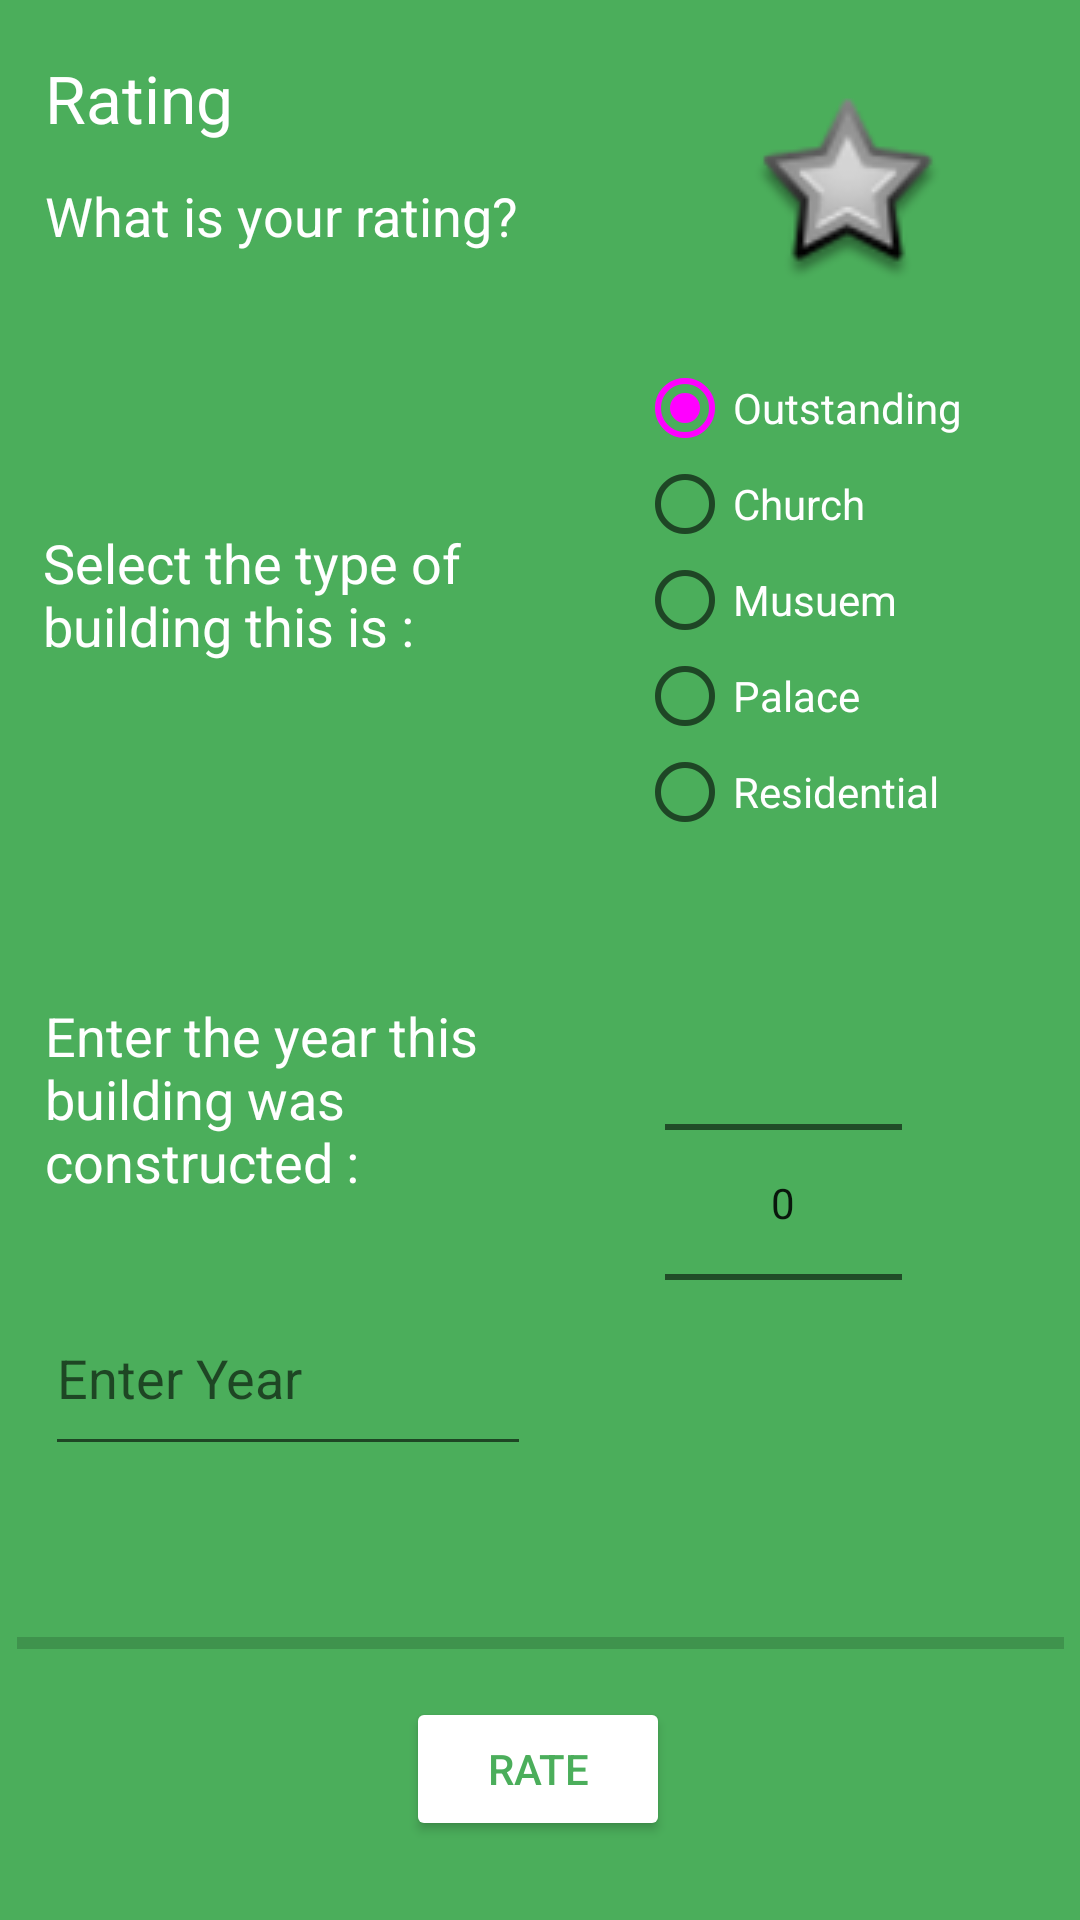

Android layout source for this screen:
<!-- AndroidManifest.xml: application theme AppTheme -->
<!-- res/layout/fragment_rate.xml -->
<?xml version="1.0" encoding="utf-8"?>
<androidx.constraintlayout.widget.ConstraintLayout
    xmlns:android="http://schemas.android.com/apk/res/android"
    xmlns:app="http://schemas.android.com/apk/res-auto"
    xmlns:tools="http://schemas.android.com/tools"
    android:layout_width="match_parent"
    android:layout_height="match_parent"
    android:background="@color/colorPrimaryDark"
    tools:context=".fragments.RateFragment">

    <ImageView
        android:id="@+id/imageicon"
        android:layout_width="64dp"
        android:layout_height="64dp"
        android:layout_alignParentTop="true"
        android:layout_marginTop="32dp"
        app:layout_constraintEnd_toEndOf="parent"
        app:layout_constraintHorizontal_bias="0.514"
        app:layout_constraintStart_toEndOf="@+id/rateTitle"
        app:layout_constraintTop_toTopOf="parent"
        app:srcCompat="@android:drawable/star_big_off" />

    <TextView
        android:id="@+id/rateTitle"
        android:layout_width="188dp"
        android:layout_height="30dp"
        android:layout_alignParentEnd="true"
        android:layout_alignParentStart="true"
        android:layout_alignParentTop="true"
        android:layout_marginBottom="8dp"
        android:layout_marginEnd="8dp"
        android:layout_marginStart="8dp"
        android:layout_marginTop="8dp"
        android:text="@string/rateTitle"
        android:textColor="#FFFFFF"
        android:textAppearance="?android:attr/textAppearanceLarge"
        app:layout_constraintBottom_toBottomOf="parent"
        app:layout_constraintEnd_toEndOf="parent"
        app:layout_constraintHorizontal_bias="0.044"
        app:layout_constraintStart_toStartOf="parent"
        app:layout_constraintTop_toTopOf="parent"
        app:layout_constraintVertical_bias="0.017" />

    <TextView
        android:id="@+id/rateSubtitle"
        android:layout_width="wrap_content"
        android:layout_height="wrap_content"
        android:layout_below="@+id/rateTitle"
        android:layout_alignEnd="@+id/rateTitle"
        android:layout_alignParentStart="true"
        android:layout_marginStart="8dp"
        android:layout_marginTop="8dp"
        android:layout_marginEnd="8dp"
        android:layout_marginBottom="8dp"
        android:text="@string/rateSubtitle"
        android:textAppearance="?android:attr/textAppearanceMedium"
        android:textColor="#FFFFFF"
        app:layout_constraintBottom_toBottomOf="parent"
        app:layout_constraintEnd_toEndOf="parent"
        app:layout_constraintHorizontal_bias="0.037"
        app:layout_constraintStart_toStartOf="parent"
        app:layout_constraintTop_toTopOf="parent"
        app:layout_constraintVertical_bias="0.086" />


    <Button
        android:id="@+id/rateButton"
        android:layout_width="wrap_content"
        android:layout_height="wrap_content"
        android:layout_alignParentBottom="true"
        android:layout_centerHorizontal="true"
        android:layout_marginStart="8dp"
        android:layout_marginTop="8dp"
        android:layout_marginEnd="8dp"
        android:layout_marginBottom="8dp"
        android:backgroundTint="@color/fui_bgGitHub"
        android:text="@string/rateButton"
        android:textColor="@color/colorPrimaryDark"
        app:layout_constraintBottom_toBottomOf="parent"
        app:layout_constraintEnd_toEndOf="parent"
        app:layout_constraintHorizontal_bias="0.498"
        app:layout_constraintStart_toStartOf="parent"
        app:layout_constraintTop_toTopOf="parent"
        app:layout_constraintVertical_bias="0.968" />

    <RadioGroup
        android:id="@+id/ratingMethod"
        android:layout_width="139dp"
        android:layout_height="181dp"
        android:layout_above="@+id/progressBar"
        android:layout_below="@+id/rateSubtitle"
        android:layout_alignParentStart="true"
        android:layout_marginStart="8dp"
        android:layout_marginTop="8dp"
        android:layout_marginEnd="8dp"
        android:layout_marginBottom="8dp"
        android:layout_toStartOf="@+id/agePicker"
        app:layout_constraintBottom_toBottomOf="parent"
        app:layout_constraintEnd_toEndOf="parent"
        app:layout_constraintHorizontal_bias="0.996"
        app:layout_constraintStart_toStartOf="parent"
        app:layout_constraintTop_toTopOf="@+id/rateTitle"
        app:layout_constraintVertical_bias="0.221">

        <RadioButton
            android:id="@+id/outstanding"
            android:layout_width="120dp"
            android:layout_height="wrap_content"
            android:checked="true"
            android:text="@string/outstanding"
            android:textColor="#FFFFFF" />

        <RadioButton
            android:id="@+id/church"
            android:layout_width="120dp"
            android:layout_height="wrap_content"
            android:checked="false"
            android:text="@string/church"
            android:textColor="#FFFFFF" />

        <RadioButton
            android:id="@+id/museum"
            android:layout_width="120dp"
            android:layout_height="wrap_content"
            android:checked="false"
            android:text="@string/museum"
            android:textColor="#FFFFFF" />

        <RadioButton
            android:id="@+id/palace"
            android:layout_width="120dp"
            android:layout_height="wrap_content"
            android:checked="false"
            android:text="@string/palace"
            android:textColor="#FFFFFF" />

        <RadioButton
            android:id="@+id/residential"
            android:layout_width="120dp"
            android:layout_height="wrap_content"
            android:checked="false"
            android:text="@string/residential"
            android:textColor="#FFFFFF" />
    </RadioGroup>

    <NumberPicker
        android:id="@+id/agePicker"
        style="@android:style/Widget.Material.NumberPicker"
        android:layout_width="79dp"
        android:layout_height="239dp"
        android:layout_alignEnd="@+id/rateSubtitle"
        android:layout_marginStart="8dp"
        android:layout_marginTop="8dp"
        android:layout_marginEnd="8dp"
        android:layout_marginBottom="8dp"
        app:layout_constraintBottom_toBottomOf="parent"
        app:layout_constraintEnd_toEndOf="parent"
        app:layout_constraintHorizontal_bias="0.806"
        app:layout_constraintStart_toStartOf="parent"
        app:layout_constraintTop_toTopOf="parent"
        app:layout_constraintVertical_bias="0.71" />

    <ProgressBar
        android:id="@+id/progressBar"
        style="?android:attr/progressBarStyleHorizontal"
        android:layout_width="349dp"
        android:layout_height="14dp"
        android:layout_above="@+id/rateButton"
        android:layout_alignEnd="@+id/rateSubtitle"
        android:layout_alignParentStart="true"
        android:layout_marginStart="8dp"
        android:layout_marginTop="8dp"
        android:layout_marginEnd="8dp"
        android:layout_marginBottom="8dp"
        android:indeterminate="false"
        app:layout_constraintBottom_toBottomOf="parent"
        app:layout_constraintEnd_toEndOf="parent"
        app:layout_constraintStart_toStartOf="parent"
        app:layout_constraintTop_toTopOf="parent"
        app:layout_constraintVertical_bias="0.873" />

    <TextView
        android:id="@+id/buildingType"
        android:layout_width="wrap_content"
        android:layout_height="wrap_content"
        android:layout_marginStart="8dp"
        android:layout_marginTop="8dp"
        android:layout_marginEnd="8dp"
        android:layout_marginBottom="8dp"
        android:text="@string/buildingType"
        android:textAppearance="@android:style/TextAppearance.Material.Medium"
        android:textColor="#FFFFFF"
        app:layout_constraintBottom_toBottomOf="parent"
        app:layout_constraintEnd_toEndOf="parent"
        app:layout_constraintHorizontal_bias="0.031"
        app:layout_constraintStart_toStartOf="parent"
        app:layout_constraintTop_toTopOf="parent"
        app:layout_constraintVertical_bias="0.289" />

    <TextView
        android:id="@+id/constructedYear"
        android:layout_width="wrap_content"
        android:layout_height="wrap_content"
        android:layout_marginStart="8dp"
        android:layout_marginTop="8dp"
        android:layout_marginEnd="8dp"
        android:layout_marginBottom="8dp"
        android:text="@string/constructedYear"
        android:textAppearance="@android:style/TextAppearance.Material.Medium"
        android:textColor="#FFFFFF"
        app:layout_constraintBottom_toBottomOf="parent"
        app:layout_constraintEnd_toEndOf="parent"
        app:layout_constraintHorizontal_bias="0.035"
        app:layout_constraintStart_toStartOf="parent"
        app:layout_constraintTop_toTopOf="parent"
        app:layout_constraintVertical_bias="0.583" />



    <EditText
        android:id="@+id/ratingAmount"
        android:layout_width="162dp"
        android:layout_height="62dp"
        android:layout_marginStart="8dp"
        android:layout_marginTop="8dp"
        android:layout_marginEnd="8dp"
        android:layout_marginBottom="8dp"
        android:autofillHints="Please Enter an Amount"
        android:ems="10"
        android:hint="@string/enter_year"
        android:inputType="number"
        android:textColor="#FFFFFF"
        app:layout_constraintBottom_toBottomOf="parent"
        app:layout_constraintEnd_toEndOf="parent"
        app:layout_constraintHorizontal_bias="0.038"
        app:layout_constraintStart_toStartOf="parent"
        app:layout_constraintTop_toTopOf="parent"
        app:layout_constraintVertical_bias="0.745" />


</androidx.constraintlayout.widget.ConstraintLayout>
<!-- resources referenced by this layout -->
<resources>
  <color name="colorPrimaryDark">#4BAE5B</color>
  <string name="buildingType">Select the type of\nbuilding this is :</string>
  <string name="church">Church</string>
  <string name="constructedYear">Enter the year this\nbuilding was\nconstructed :</string>
  <string name="enter_year">Enter Year</string>
  <string name="museum">Musuem</string>
  <string name="outstanding">Outstanding</string>
  <string name="palace">Palace</string>
  <string name="rateButton">Rate</string>
  <string name="rateSubtitle">What is your rating?</string>
  <string name="rateTitle">Rating</string>
  <string name="residential">Residential</string>
  <style name="AppTheme" parent="Theme.AppCompat.Light.DarkActionBar">
          
          <item name="colorPrimary">@color/colorPrimary</item>
          <item name="colorPrimaryDark">@color/colorPrimaryDark</item>
          <item name="colorAccent">@color/colorAccent</item>
      </style>
  <color name="colorPrimary">@color/fui_bgGitHub</color>
  <color name="colorAccent">@color/fui_bgGitHub</color>
</resources>
